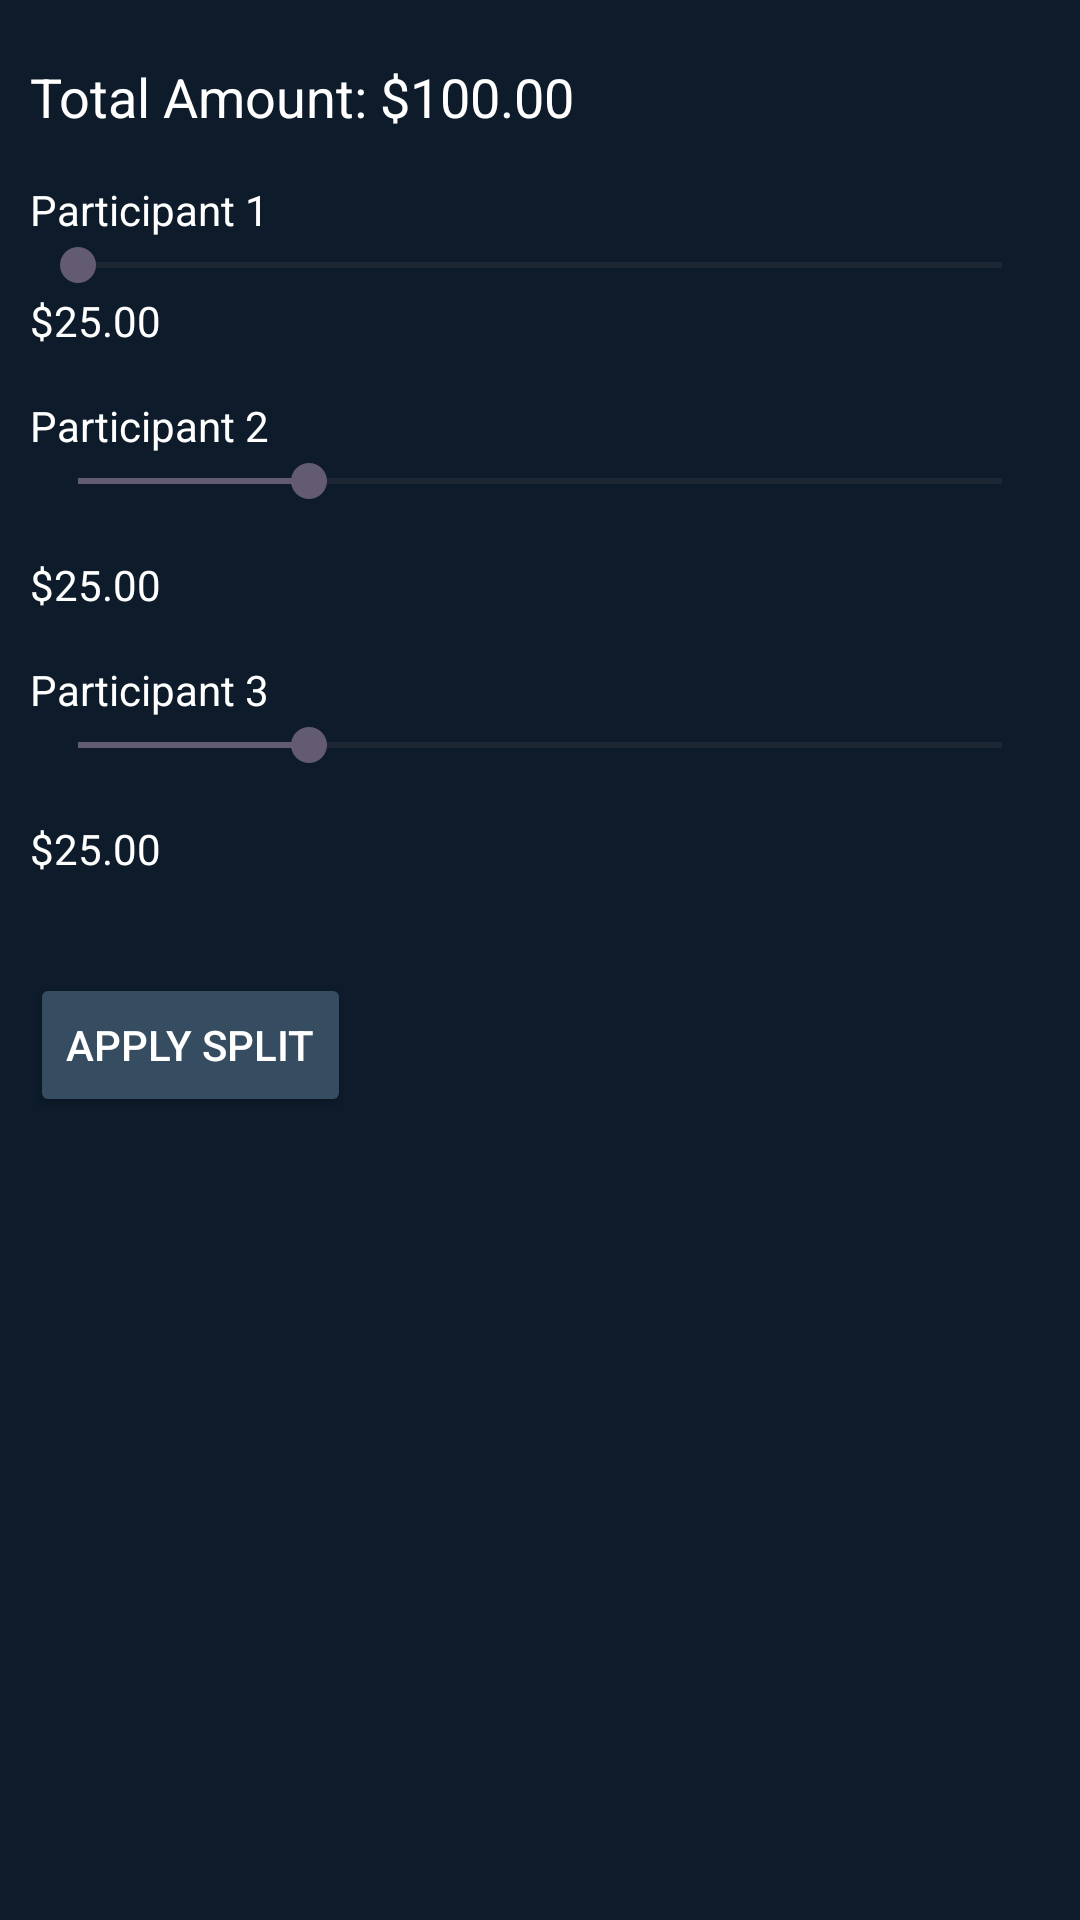

Produce the Android XML layout that renders to this screen, including the resource entries it uses.
<!-- AndroidManifest.xml: application theme Theme.Square_up -->
<!-- res/layout/custom_split.xml -->
<androidx.constraintlayout.widget.ConstraintLayout xmlns:android="http://schemas.android.com/apk/res/android"
    xmlns:app="http://schemas.android.com/apk/res-auto"
    xmlns:tools="http://schemas.android.com/tools"
    android:id="@+id/addTransaction"
    android:layout_width="match_parent"
    android:layout_height="match_parent"
    android:background="#0D1B2A"
    tools:context=".AddTransactionActivity">

    <LinearLayout
        android:id="@+id/linearLayout"
        android:layout_width="0dp"
        android:layout_height="wrap_content"
        android:layout_marginTop="10dp"
        android:orientation="vertical"
        android:padding="10dp"
        app:layout_constraintEnd_toEndOf="parent"
        app:layout_constraintHorizontal_bias="0.0"
        app:layout_constraintStart_toStartOf="parent"
        app:layout_constraintTop_toTopOf="parent">

        
        <TextView
            android:id="@+id/totalAmountLabel"
            android:layout_width="wrap_content"
            android:layout_height="wrap_content"
            android:layout_marginBottom="16dp"
            android:text="Total Amount: $100.00"
            android:textColor="#FFFFFF"
            android:textSize="18sp" />

        
        <TextView
            android:id="@+id/participant1Label"
            android:layout_width="wrap_content"
            android:layout_height="wrap_content"
            android:text="Participant 1"
            android:textColor="#FFFFFF" />

        
        
        

        <SeekBar
            android:id="@+id/participant1SeekBar"
            android:layout_width="match_parent"
            android:layout_height="wrap_content"
            android:max="100"></SeekBar>

        <TextView
            android:id="@+id/participant1Amount"
            android:layout_width="wrap_content"
            android:layout_height="wrap_content"
            android:layout_marginBottom="16dp"
            android:text="$25.00"
            android:textColor="#FFFFFF" />

        
        <TextView
            android:id="@+id/participant2Label"
            android:layout_width="wrap_content"
            android:layout_height="wrap_content"
            android:text="Participant 2"
            android:textColor="#FFFFFF" />

        <SeekBar
            android:id="@+id/participant2SeekBar"
            android:layout_width="match_parent"
            android:layout_height="wrap_content"
            android:layout_marginBottom="16dp"
            android:max="100"
            android:progress="25" />

        <TextView
            android:id="@+id/participant2Amount"
            android:layout_width="wrap_content"
            android:layout_height="wrap_content"
            android:layout_marginBottom="16dp"
            android:text="$25.00"
            android:textColor="#FFFFFF" />

        
        <TextView
            android:id="@+id/participant3Label"
            android:layout_width="wrap_content"
            android:layout_height="wrap_content"
            android:text="Participant 3"
            android:textColor="#FFFFFF" />

        <SeekBar
            android:id="@+id/participant3SeekBar"
            android:layout_width="match_parent"
            android:layout_height="wrap_content"
            android:layout_marginBottom="16dp"
            android:max="100"
            android:progress="25" />

        <TextView
            android:id="@+id/participant3Amount"
            android:layout_width="wrap_content"
            android:layout_height="wrap_content"
            android:layout_marginBottom="16dp"
            android:text="$25.00"
            android:textColor="#FFFFFF" />

        
        <Button
            android:id="@+id/applyCustomSplit"
            android:layout_width="wrap_content"
            android:layout_height="wrap_content"
            android:layout_marginTop="16dp"
            android:backgroundTint="#354C61"
            android:text="Apply Split"
            android:textColor="#FFFFFF" />
    </LinearLayout>


</androidx.constraintlayout.widget.ConstraintLayout>
<!-- resources referenced by this layout -->
<resources>
  <style name="Theme.Square_up" parent="Base.Theme.Square_up" />
  <style name="Base.Theme.Square_up" parent="Theme.Material3.DayNight.NoActionBar">
          
          
      </style>
</resources>
